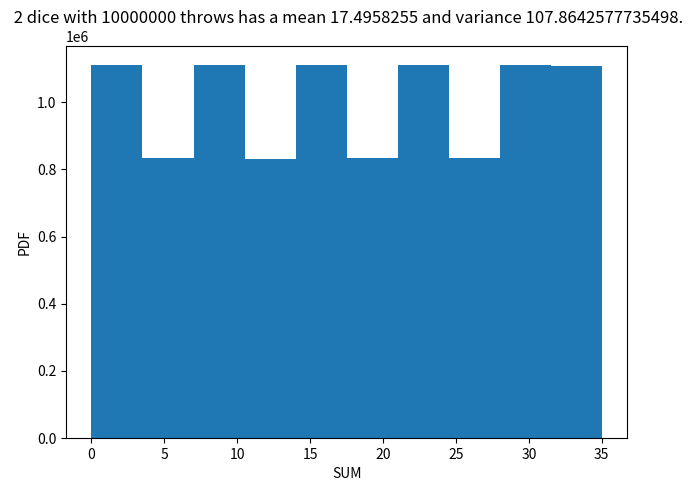

Generate this figure with matplotlib:
#!/usr/bin/env python3
# -*- coding: utf-8 -*-
"""
Created on Thu Oct 27 15:48:03 2022

[redacted]
"""

import numpy as np
import matplotlib.pyplot as plt 
import random
from scipy.stats import norm



##call dicethrow with 1st variable input as the number of throws, second as no. of dice and the mode.The default mode is sum. In case of abs diff the number mode =! sum and to be noted that it only works when the number of dice is two \n" )
## question 1,2,5 solution ##
def dicethrow(no_throws,no_dice,mode ='add'):

    dice_sum_outcome = []# the elements in number of sum should be the sum of the dices.
#def throws ()
    for i in range (1,no_throws+1):
        #print("number of throw", i)
        dice_face = []
    
        for j in range(1,no_dice+1):
        
            dice = random.randint(1,6)
            #print(dice)
            dice_face.append(dice)
            #print (dice_face)
        if mode == 'add':
            out_add = sum(dice_face)
                #print (out_add) 
                       
       
        else:
                ######## only in case of two dice ######## for absolute difference##
            print(dice_face)
            out_add = abs(dice_face[0]-dice_face[1])
        dice_sum_outcome.append(out_add)    
    return dice_sum_outcome

####call diceinteg for Q 6. plot ####

def diceinteg(no_throws, no_dice):   
    Dice=np.zeros((6 , no_dice))
    for r in range (no_dice) :
        Dice [:,r]=np.array ( [ 0 , 1 , 2 , 3 , 4 , 5 ] )*6**r
    #print ( Dice )
    output_sum = np.zeros(no_throws)
    for i in range (no_throws):
        #print("throw number",i)
        for j in range(no_dice):
            dice_output = random.choice(Dice[:,j])
            output_sum[i] += dice_output
            #print("the dice shows", dice_output)
    dice_sum_outcome = output_sum
    return (dice_sum_outcome)

no_dice=2
no_throws=10000000

#dice_sum_output =  dicethrow(no_throws,no_dice)
dice_sum_output = diceinteg(no_throws,no_dice)


mu = np.mean(dice_sum_output)
sigma = np.var(dice_sum_output)
print(mu,sigma)

########## Plot ########

plt.hist(dice_sum_output)
plt.ylabel("PDF")
plt . xlabel("SUM")
plt.tight_layout()
plt.title(" %s dice with %s throws has a mean %s and variance %s." %(no_dice,no_throws,mu,sigma))
plt.show()